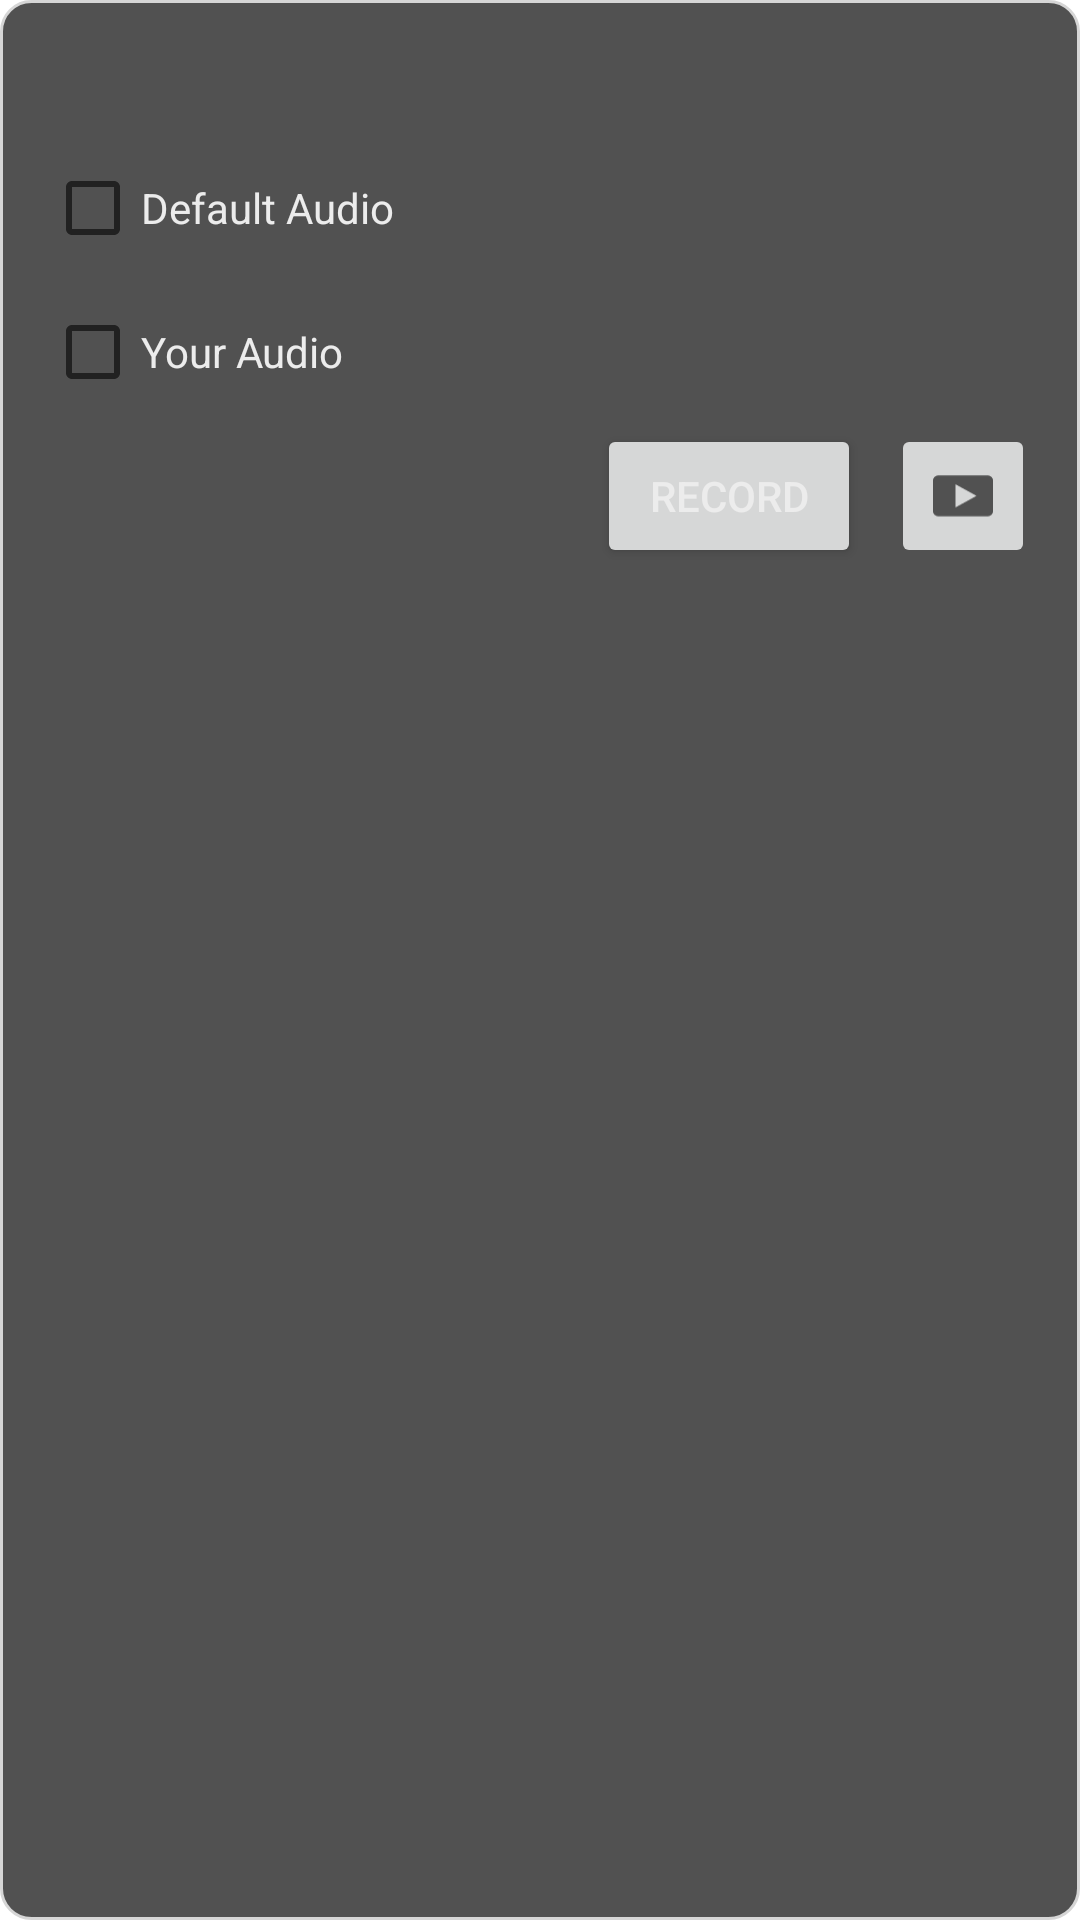

Write the Android layout XML for this screen, with the resource values it uses.
<!-- AndroidManifest.xml: application theme Theme.LearnEnglish -->
<!-- res/layout/single_sentence_practice_list_item.xml -->
<?xml version="1.0" encoding="utf-8"?>
<androidx.constraintlayout.widget.ConstraintLayout xmlns:android="http://schemas.android.com/apk/res/android"
    xmlns:app="http://schemas.android.com/apk/res-auto"
    xmlns:tools="http://schemas.android.com/tools"
    android:layout_width="match_parent"
    android:layout_height="wrap_content"
    android:layout_marginBottom="10dp"
    android:background="@drawable/border_shape_round_grey"
    android:paddingStart="15dp"
    android:paddingTop="15dp"
    android:paddingEnd="15dp"
    android:paddingBottom="15dp">

    <TextView
        android:id="@+id/tv_first_sentence"
        android:layout_width="match_parent"
        android:layout_height="wrap_content"
        android:maxLines="6"
        android:textColor="@color/white"
        android:textSize="15sp"
        app:layout_constraintEnd_toEndOf="parent"
        app:layout_constraintStart_toStartOf="parent"
        app:layout_constraintTop_toTopOf="parent"
        tools:text="Hello! World" />

    <CheckBox
        android:id="@+id/checkBox1"
        android:layout_width="wrap_content"
        android:layout_height="wrap_content"
        android:layout_marginTop="10dp"
        android:text="@string/default_audio"
        android:textColor="@color/white"
        app:layout_constraintStart_toStartOf="@+id/tv_first_sentence"
        app:layout_constraintTop_toBottomOf="@+id/tv_first_sentence" />

    <CheckBox
        android:id="@+id/checkBox2"
        android:layout_width="wrap_content"
        android:layout_height="wrap_content"
        android:text="@string/your_audio"
        android:textColor="@color/white"
        app:layout_constraintStart_toStartOf="@+id/checkBox1"
        app:layout_constraintTop_toBottomOf="@+id/checkBox1" />

    <Button
        android:id="@+id/btn_record"
        android:layout_width="wrap_content"
        android:layout_height="wrap_content"
        android:layout_marginEnd="10dp"
        android:text="@string/record"
        app:layout_constraintEnd_toStartOf="@+id/btn_play"
        app:layout_constraintTop_toBottomOf="@+id/checkBox2" />

    <ImageButton
        android:id="@+id/btn_play"
        android:layout_width="48dp"
        android:layout_height="0dp"
        android:scaleType="centerInside"
        app:tint="@color/grey"
        android:src="@drawable/ic_baseline_play_24"
        app:layout_constraintBottom_toBottomOf="@+id/btn_record"
        app:layout_constraintEnd_toEndOf="parent"
        app:layout_constraintTop_toBottomOf="@+id/checkBox2" />

    <TextView
        android:id="@+id/tv_count"
        android:layout_width="wrap_content"
        android:layout_height="wrap_content"
        android:layout_margin="10dp"
        android:textColor="@color/white"
        android:textSize="24sp"
        android:visibility="gone"
        app:layout_constraintBottom_toBottomOf="@+id/btn_record"
        app:layout_constraintEnd_toStartOf="@+id/btn_record"
        app:layout_constraintTop_toTopOf="@+id/btn_record" />

    <ProgressBar
        android:id="@+id/progress_bar"
        style="@android:style/Widget.ProgressBar.Horizontal"
        android:layout_width="0dp"
        android:layout_height="wrap_content"
        android:layout_marginEnd="20dp"
        android:indeterminate="false"
        android:max="100"
        android:progress="0"
        android:visibility="gone"
        app:layout_constraintBottom_toBottomOf="@+id/btn_record"
        app:layout_constraintEnd_toStartOf="@+id/btn_record"
        app:layout_constraintStart_toStartOf="parent"
        app:layout_constraintTop_toTopOf="@+id/btn_record" />

</androidx.constraintlayout.widget.ConstraintLayout>
<!-- resources referenced by this layout -->
<resources>
  <color name="grey">#515151</color>
  <color name="white">#ECECEC</color>
  <!-- drawable border_shape_round_grey (drawable) -->
  <?xml version="1.0" encoding="utf-8"?>
  <shape xmlns:android="http://schemas.android.com/apk/res/android"
      android:shape="rectangle">
  
      <stroke
          android:width="1dp"
          android:color="#D6D6D6" />
  
      <solid
          android:color="@color/grey" />
  
      <corners android:radius="10dp" />
  
  </shape>
  <!-- drawable ic_baseline_play_24 (drawable) -->
  <vector android:height="48dp" android:tint="#FF0000"
      android:viewportHeight="24" android:viewportWidth="24"
      android:width="56dp" xmlns:android="http://schemas.android.com/apk/res/android">
      <path android:fillColor="@android:color/white" android:pathData="M20,4H4C2.9,4 2,4.9 2,6v12c0,1.1 0.9,2 2,2h16c1.1,0 2,-0.9 2,-2V6C22,4.9 21.1,4 20,4zM9.5,16.5v-9l7,4.5L9.5,16.5z"/>
  </vector>
  <string name="default_audio">Default Audio</string>
  <string name="record">Record</string>
  <string name="your_audio">Your Audio</string>
  <style name="Theme.LearnEnglish" parent="Theme.MaterialComponents.DayNight.NoActionBar">
          <item name="android:statusBarColor">@color/colorBackground</item>
          
  
          <item name="android:windowSplashScreenBackground" tools:targetApi="s">
              @color/colorBackground
          </item>
          <item name="android:windowSplashScreenAnimatedIcon" tools:targetApi="s">
              @drawable/app_icon
          </item>
  
          <item name="android:windowLightStatusBar" tools:targetApi="m">false</item>
          <item name="android:textColorPrimary">@color/white</item>
      </style>
  <color name="colorBackground">#414141</color>
  <!-- drawable app_icon: vector/xml drawable (drawable, 3331 chars, omitted) -->
</resources>
